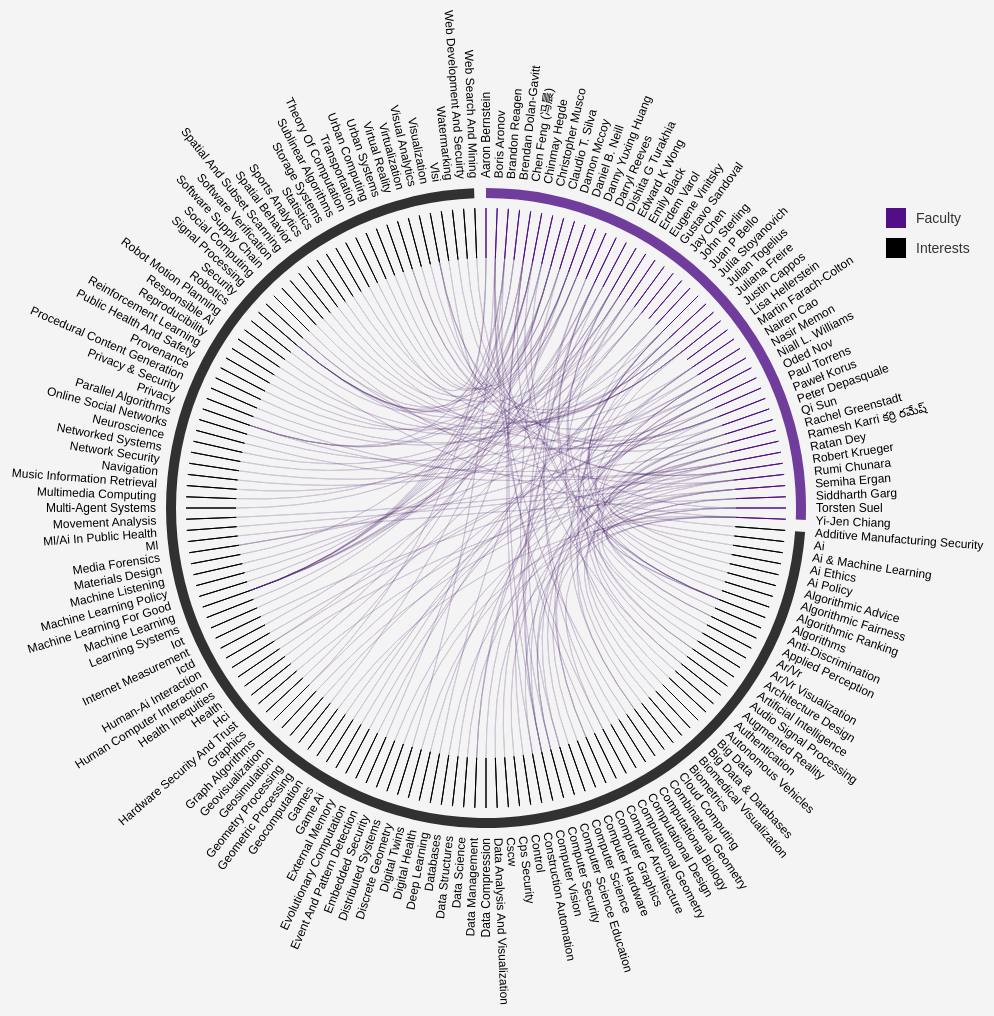
D3 v7 page, settled after 480 driven frames (8 s of simulated time); the page loaded 2 data file(s).


// ── index.js
// Dimensions and layout
const width = 1000;
const height = 1000;
const innerRadius = Math.min(width, height) * 0.25;
const outerRadius = innerRadius * 1.2;

// Create SVG container
const svg = d3.select("#chart")
    .append("svg")
    .attr("width", width)
    .attr("height", height)
    .append("g")
    .attr("transform", `translate(${width / 2}, ${height / 2})`);

// Tooltip
const tooltip = d3.select("body").append("div")
    .attr("id", "tooltip")
    .style("position", "absolute")
    .style("background", "rgba(0, 0, 0, 0.7)")
    .style("color", "white")
    .style("padding", "8px")
    .style("border-radius", "5px")
    .style("pointer-events", "none")
    .style("opacity", 0);

const legendData = [
    { label: "Faculty", color: "#500F87" },
    { label: "Interests", color: "black" }
];

// Add legend
const legend = svg.append("g")
    .attr("transform", `translate(${outerRadius + 100}, ${-outerRadius})`) // Position to the right of the diagram
    .selectAll("g")
    .data(legendData)
    .enter()
    .append("g")
    .attr("class", "legend")
    .attr("transform", (d, i) => `translate(0, ${i * 30})`);

// Legend rectangles
legend.append("rect")
    .attr("width", 20)
    .attr("height", 20)
    .style("fill", d => d.color);

// Legend text
legend.append("text")
    .attr("x", 30)
    .attr("y", 15)
    .style("font-size", "14px")
    .style("fill", "#333")
    .text(d => d.label);


// Load JSON data
Promise.all([
    d3.json("nodes_updated.json"),
    d3.json("links_updated.json")
]).then(([nodes, links]) => {
    // Create an index for nodes
    const nodeIndex = new Map(nodes.map((d, i) => [d.id, i]));

    // Create a mapping of faculty to their interests
    const facultyInterestsMap = new Map();
    links.forEach(link => {
        const sourceNode = nodes[nodeIndex.get(link.source)];
        const targetNode = nodes[nodeIndex.get(link.target)];
        if (sourceNode.type === "faculty" && targetNode.type === "interest") {
            if (!facultyInterestsMap.has(sourceNode.id)) {
                facultyInterestsMap.set(sourceNode.id, new Set());
            }
            facultyInterestsMap.get(sourceNode.id).add(targetNode.id);
        }
    });

    // Create a reverse mapping of interests to faculties
    const interestFacultyMap = new Map();
    links.forEach(link => {
        const sourceNode = nodes[nodeIndex.get(link.source)];
        const targetNode = nodes[nodeIndex.get(link.target)];
        if (sourceNode.type === "faculty" && targetNode.type === "interest") {
            if (!interestFacultyMap.has(targetNode.id)) {
                interestFacultyMap.set(targetNode.id, new Set());
            }
            interestFacultyMap.get(targetNode.id).add(sourceNode.id);
        }
    });

    // Prepare matrix for chord layout
    const matrix = Array(nodes.length).fill(0).map(() => Array(nodes.length).fill(0));
    links.forEach(link => {
        const source = nodeIndex.get(link.source);
        const target = nodeIndex.get(link.target);
        if (source != null && target != null) {
            matrix[source][target] = link.weight;
        }
    });

    // Chord layout
    const chord = d3.chord()
        .padAngle(0.05)
        .sortSubgroups(d3.descending)(matrix);

    // Define color scale
    const color = d3.scaleOrdinal()
        .domain(nodes.map(d => d.type))
        .range(["#500F87", "black"]); // Colors for faculty and interests

    // Add background arcs for groups
    const groups = [
        { type: "faculty", start: 0, end: nodes.filter(d => d.type === "faculty").length },
        { type: "interest", start: nodes.filter(d => d.type === "faculty").length, end: nodes.length }
    ];

    svg.append("g")
        .selectAll("path")
        .data(groups)
        .enter().append("path")
        .attr("class", "background-arc")
        .attr("d", d => d3.arc()({
            startAngle: chord.groups[d.start].startAngle,
            endAngle: chord.groups[d.end - 1].endAngle,
            innerRadius: outerRadius + 10,
            outerRadius: outerRadius + 20 // Slightly outside the main arcs
        }))
        .style("fill", d => color(d.type))
        .style("opacity", 0.8); // Transparent background arcs

    // Add groups (faculty and interests)
    const group = svg.append("g")
        .selectAll("g")
        .data(chord.groups)
        .enter().append("g");

    // Add arcs
    group.append("path")
        .attr("class", "arc")
        .style("fill", d => color(nodes[d.index].type))
        .style("stroke", d => color(nodes[d.index].type))
        .attr("d", d3.arc()
            .innerRadius(innerRadius)
            .outerRadius(outerRadius)
        );

    // Add text labels with interactivity
    group.append("text")
        .each(d => d.angle = (d.startAngle + d.endAngle) / 2)
        .attr("dy", ".35em")
        .attr("transform", d => `
            rotate(${(d.angle * 180 / Math.PI - 90)})
            translate(${outerRadius + 30})
            ${d.angle > Math.PI ? "rotate(180)" : ""}
        `)
        .style("text-anchor", d => d.angle > Math.PI ? "end" : "start")
        .style("font-size", "12px")
        .style("cursor", "pointer") // Pointer cursor for both faculty and interests
        .text(d => nodes[d.index].id)
        .on("click", function (event, d) {
            const node = nodes[d.index];
            if (node.type === "faculty" && node.googleScholarUrl) {
                window.open(node.googleScholarUrl, "_blank");
            } else if (node.type === "interest") {
                const query = encodeURIComponent(node.id);
                window.open(`https://www.google.com/search?q=${query}`, "_blank");
            }
        })
        .on("mouseover", function (event, d) {
            const node = nodes[d.index];

            // Highlight related ribbons
            svg.selectAll(".chord")
                .transition().duration(200)
                .style("opacity", p => (p.source.index === d.index || p.target.index === d.index) ? 1 : 0.1);

            // Bring related ribbons to the front
            svg.selectAll(".chord")
                .filter(p => p.source.index === d.index || p.target.index === d.index)
                .each(function() {
                    this.parentNode.appendChild(this);
                });

            // Highlight arc
            svg.selectAll(".arc")
                .transition().duration(200)
                .style("opacity", (p, i) => i === d.index ? 1 : 0.3);

            // Enlarge and underline the hovered text
            d3.select(this)
                .transition().duration(200)
                .style("font-size", "16px")
                .style("text-decoration", "underline");

            // Tooltip logic for faculty and interests
            if (node.type === "faculty") {
                const interests = Array.from(facultyInterestsMap.get(node.id) || []);
                tooltip.transition().duration(200).style("opacity", 1);
                tooltip.html(`
                    <strong>${node.id}</strong><br>
                    Type: ${node.type}<br>
                    Interests: ${interests.length > 0 ? interests.join(", ") : "None"}<br>
                    <p>Click to View Google Scholar Profile</p>
                `)
                    .style("left", `${Math.min(event.pageX + 10, window.innerWidth - 200)}px`)
                    .style("top", `${Math.min(event.pageY + 10, window.innerHeight - 100)}px`);
            } else if (node.type === "interest") {
                const relatedFaculty = Array.from(interestFacultyMap.get(node.id) || []);
                tooltip.transition().duration(200).style("opacity", 1);
                tooltip.html(`
                    <strong>${node.id}</strong><br>
                    Type: ${node.type}<br>
                    Related Faculty: ${relatedFaculty.length > 0 ? relatedFaculty.join(", ") : "None"}<br>
                    <p>Click to Search "${node.id}" on Google</p>
                `)
                    .style("left", `${Math.min(event.pageX + 10, window.innerWidth - 200)}px`)
                    .style("top", `${Math.min(event.pageY + 10, window.innerHeight - 100)}px`);
            }
        })
        .on("mouseout", function () {
            svg.selectAll(".chord").transition().duration(200).style("opacity", 0.2);
            svg.selectAll(".arc").transition().duration(200).style("opacity", 0.5);
            tooltip.transition().duration(200).style("opacity", 0);
            
            // Reset text style
            d3.select(this).transition().duration(200).style("font-size", "12px").style("text-decoration", "none");
            
            svg.selectAll(".chord").sort((a, b) => a.source.index - b.source.index); // Reset order
        });

    // Add ribbons (connections)
    svg.append("g")
        .selectAll("path")
        .data(chord)
        .enter().append("path")
        .attr("class", (d, i) => `chord chord-${i}`)
        .attr("d", d3.ribbon().radius(innerRadius))
        .style("fill", d => color(nodes[d.source.index].type))
        .style("stroke", d => d3.rgb(color(nodes[d.source.index].type)).darker())
        .style("opacity", 0.2);
        
}).catch(err => console.error("Error loading data:", err));


### data: nodes_updated.json
[
 {
  "id": "Aaron Bernstein",
  "type": "faculty",
  "googleScholarUrl": "https://scholar.google.com/citations?use…"
 },
 {
  "id": "Boris Aronov",
  "type": "faculty",
  "googleScholarUrl": "https://scholar.google.com/citations?use…"
 },
 {
  "id": "Brandon Reagen",
  "type": "faculty",
  "googleScholarUrl": "https://scholar.google.com/citations?use…"
 },
 {
  "id": "Brendan Dolan-Gavitt",
  "type": "faculty",
  "googleScholarUrl": "https://scholar.google.com/citations?use…"
 },
 {
  "id": "Chen Feng (冯晨)",
  "type": "faculty",
  "googleScholarUrl": "https://scholar.google.com/citations?use…"
 },
 {
  "id": "Chinmay Hegde",
  "type": "faculty",
  "googleScholarUrl": "https://scholar.google.com/citations?use…"
 },
 {
  "id": "Christopher Musco",
  "type": "faculty",
  "googleScholarUrl": "https://scholar.google.com/citations?use…"
 },
 {
  "id": "Claudio T. Silva",
  "type": "faculty",
  "googleScholarUrl": "https://scholar.google.com/citations?use…"
 },
 "... 160 more items"
]

### data: links_updated.json
[
 {
  "source": "Aaron Bernstein",
  "target": "Graph Algorithms",
  "weight": 1
 },
 {
  "source": "Aaron Bernstein",
  "target": "Sublinear Algorithms",
  "weight": 1
 },
 {
  "source": "Boris Aronov",
  "target": "Algorithms",
  "weight": 1
 },
 {
  "source": "Boris Aronov",
  "target": "Combinatorial Geometry",
  "weight": 1
 },
 {
  "source": "Boris Aronov",
  "target": "Computational Geometry",
  "weight": 1
 },
 {
  "source": "Boris Aronov",
  "target": "Discrete Geometry",
  "weight": 1
 },
 {
  "source": "Brandon Reagen",
  "target": "Computer Architecture",
  "weight": 1
 },
 {
  "source": "Brandon Reagen",
  "target": "Machine Learning",
  "weight": 1
 },
 "... 158 more items"
]